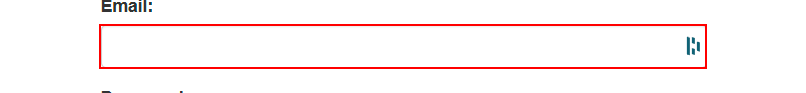
Task: A Dispatcher - using the REF without Queue Items design.
Workflow: System1_Login

Step 1: type [Username] into the text box 'email' in window 'ACME System 1 - *' (msedge.exe)

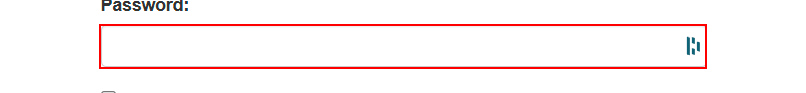
Step 2: type a value into the text box 'password' in window 'ACME System 1 - *' (msedge.exe)

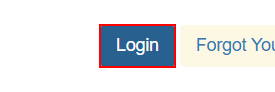
Step 3: click on the button 'Login' in window 'ACME System 1 - Log In' (msedge.exe)

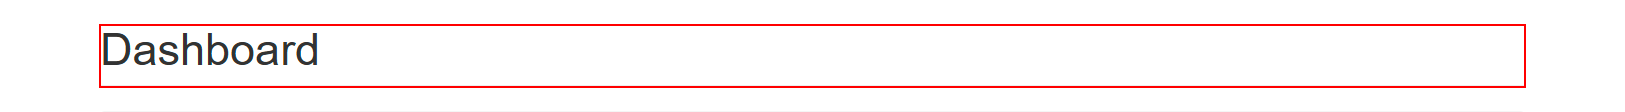
Step 4: find the heading 'Dashboard' in window 'ACME System 1 - Dashboard' (msedge.exe)
